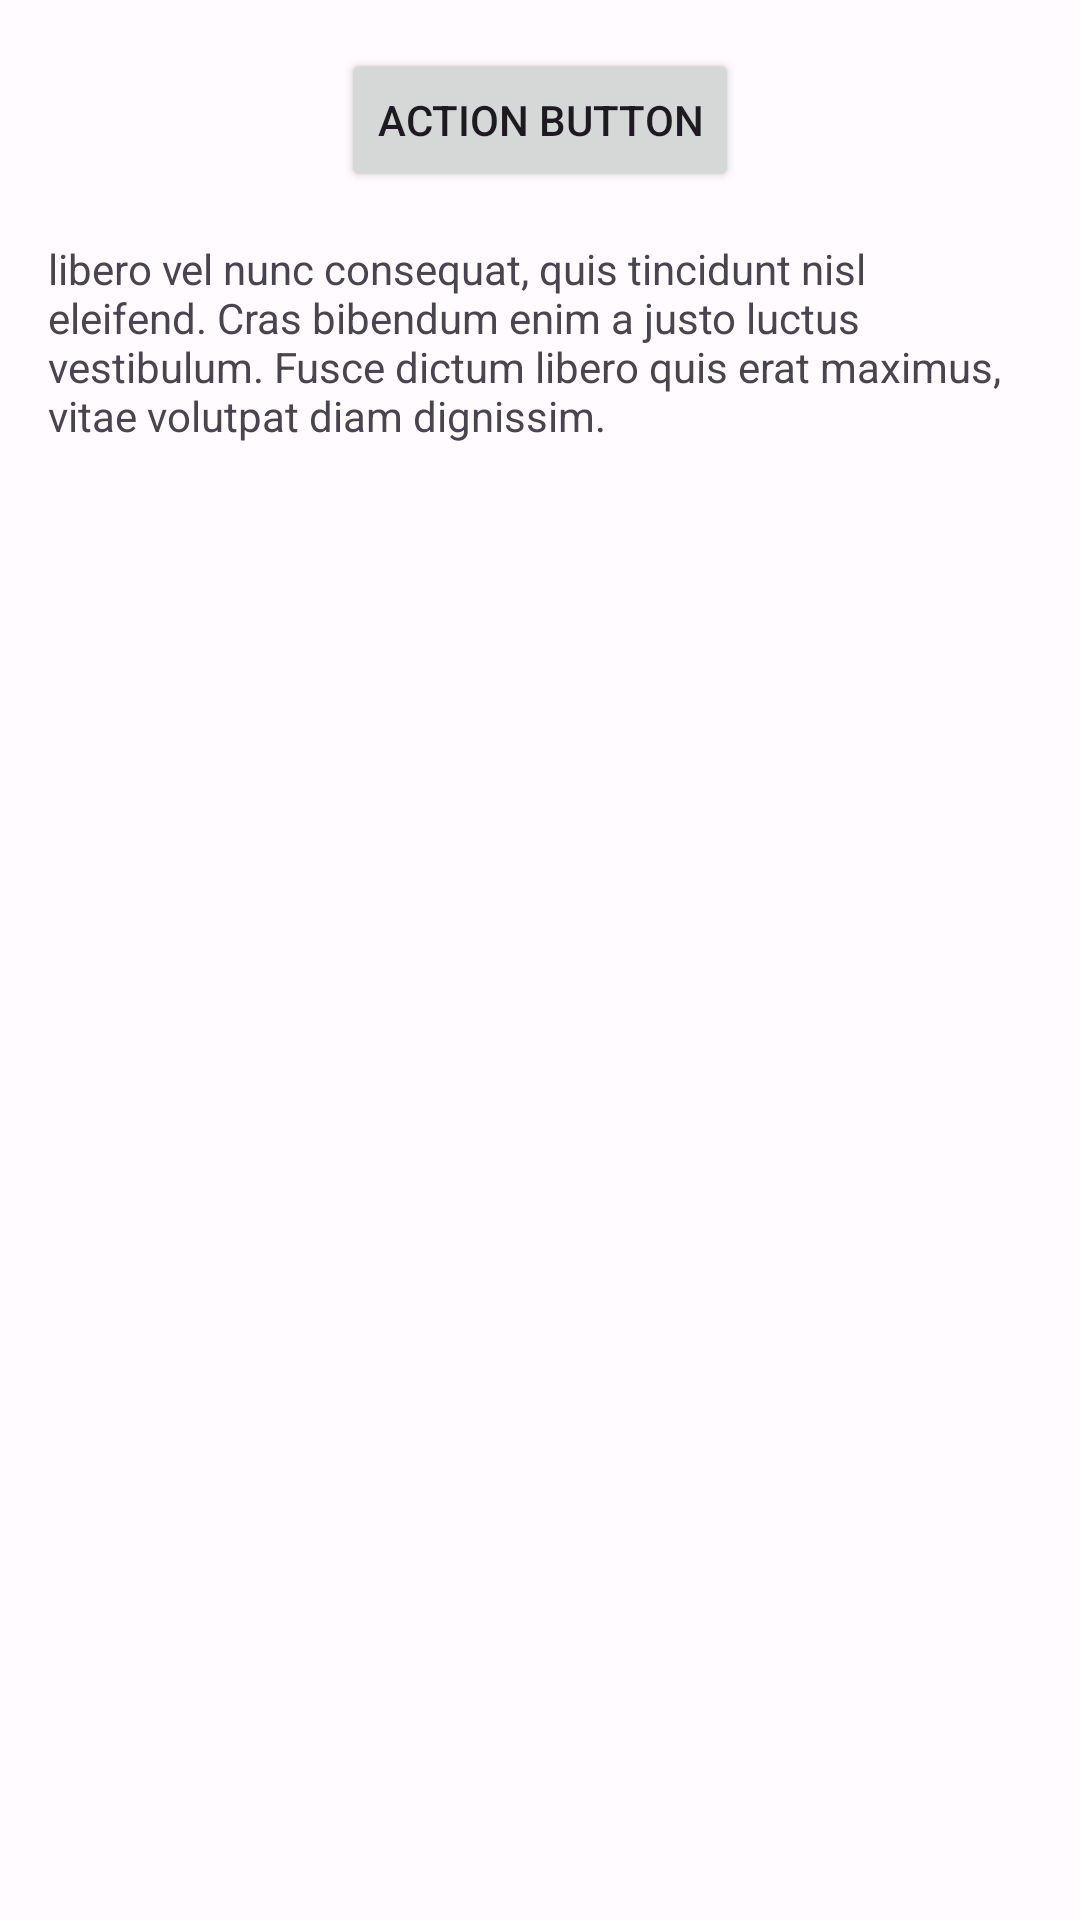

Layout XML and referenced resources for this Android screen:
<!-- AndroidManifest.xml: application theme Theme.SwiftReader -->
<!-- res/layout/fragment_first.xml -->
<?xml version="1.0" encoding="utf-8"?>
<androidx.core.widget.NestedScrollView xmlns:android="http://schemas.android.com/apk/res/android"
    xmlns:app="http://schemas.android.com/apk/res-auto"
    xmlns:tools="http://schemas.android.com/tools"
    android:layout_width="match_parent"
    android:layout_height="match_parent">

    <androidx.constraintlayout.widget.ConstraintLayout
        android:layout_width="match_parent"
        android:layout_height="match_parent"
        android:padding="16dp">

        <Button
            android:id="@+id/button_first"
            android:layout_width="wrap_content"
            android:layout_height="wrap_content"
            android:text="@string/actionButton"
            app:layout_constraintBottom_toTopOf="@id/textview_first"
            app:layout_constraintEnd_toEndOf="parent"
            app:layout_constraintStart_toStartOf="parent"
            app:layout_constraintTop_toTopOf="parent" />

        <TextView
            android:id="@+id/textview_first"
            android:layout_width="wrap_content"
            android:layout_height="wrap_content"
            android:layout_marginTop="16dp"
            android:text="@string/lorem_ipsum"
            app:layout_constraintBottom_toBottomOf="parent"
            app:layout_constraintEnd_toEndOf="parent"
            app:layout_constraintStart_toStartOf="parent"
            app:layout_constraintTop_toBottomOf="@id/button_first" />
    </androidx.constraintlayout.widget.ConstraintLayout>
</androidx.core.widget.NestedScrollView>
<!-- resources referenced by this layout -->
<resources>
  <string name="actionButton">Action Button</string>
  <string name="lorem_ipsum">
          libero vel nunc consequat, quis tincidunt nisl eleifend. Cras bibendum enim a justo luctus
          vestibulum. Fusce dictum libero quis erat maximus, vitae volutpat diam dignissim.
      </string>
  <color name="md_theme_light_primary">#00687B</color>
  <color name="md_theme_light_onPrimary">#FFFFFF</color>
  <color name="md_theme_light_primaryContainer">#AFECFF</color>
  <color name="md_theme_light_onPrimaryContainer">#001F27</color>
  <color name="md_theme_light_secondary">#4B6269</color>
  <color name="md_theme_light_onSecondary">#FFFFFF</color>
  <color name="md_theme_light_secondaryContainer">#CEE7EF</color>
  <color name="md_theme_light_onSecondaryContainer">#061F25</color>
  <color name="md_theme_light_tertiary">#4F56A9</color>
  <color name="md_theme_light_onTertiary">#FFFFFF</color>
  <color name="md_theme_light_tertiaryContainer">#E0E0FF</color>
  <color name="md_theme_light_onTertiaryContainer">#030865</color>
  <color name="md_theme_light_error">#BA1A1A</color>
  <color name="md_theme_light_errorContainer">#FFDAD6</color>
  <color name="md_theme_light_onError">#FFFFFF</color>
  <color name="md_theme_light_onErrorContainer">#410002</color>
  <color name="md_theme_light_background">#FFFBFF</color>
  <color name="md_theme_light_onBackground">#36003E</color>
  <color name="md_theme_light_surface">#FFFBFF</color>
  <color name="md_theme_light_onSurface">#36003E</color>
  <color name="md_theme_light_surfaceVariant">#DBE4E7</color>
  <color name="md_theme_light_onSurfaceVariant">#40484B</color>
  <color name="md_theme_light_outline">#70787C</color>
  <color name="md_theme_light_inverseOnSurface">#FFEBFA</color>
  <color name="md_theme_light_inverseSurface">#511459</color>
  <color name="md_theme_light_inversePrimary">#57D6F6</color>
  <style name="TextAppearance.SwiftReader.DisplayLarge" parent="TextAppearance.Material3.DisplayLarge">
          <item name="fontFamily">@font/montserrat</item>
      </style>
  <style name="TextAppearance.SwiftReader.DisplayMedium" parent="TextAppearance.Material3.DisplayMedium">
          <item name="fontFamily">@font/montserrat</item>
      </style>
  <style name="TextAppearance.SwiftReader.DisplaySmall" parent="TextAppearance.Material3.DisplaySmall">
          <item name="fontFamily">@font/montserrat</item>
      </style>
  <style name="TextAppearance.SwiftReader.HeadlineLarge" parent="TextAppearance.Material3.HeadlineLarge">
          <item name="fontFamily">@font/montserrat</item>
      </style>
  <style name="TextAppearance.SwiftReader.HeadlineSmall" parent="TextAppearance.Material3.HeadlineSmall">
          <item name="fontFamily">@font/montserrat</item>
      </style>
  <style name="TextAppearance.SwiftReader.TitleLarge" parent="TextAppearance.Material3.TitleLarge">
          <item name="fontFamily">@font/montserrat</item>
      </style>
  <style name="TextAppearance.SwiftReader.TitleSmall" parent="TextAppearance.Material3.TitleSmall">
          <item name="fontFamily">@font/montserrat_medium</item>
      </style>
  <style name="TextAppearance.SwiftReader.BodyLarge" parent="TextAppearance.Material3.BodyLarge">
          <item name="fontFamily">@font/montserrat</item>
      </style>
  <style name="TextAppearance.SwiftReader.BodyMedium" parent="TextAppearance.Material3.BodyMedium">
          <item name="fontFamily">@font/montserrat</item>
      </style>
  <style name="TextAppearance.SwiftReader.BodySmall" parent="TextAppearance.Material3.BodySmall">
          <item name="fontFamily">@font/montserrat</item>
      </style>
  <style name="TextAppearance.SwiftReader.LabelLarge" parent="TextAppearance.Material3.LabelLarge">
          <item name="fontFamily">@font/montserrat_medium</item>
      </style>
  <style name="TextAppearance.SwiftReader.LabelSmall" parent="TextAppearance.Material3.LabelSmall">
          <item name="fontFamily">@font/montserrat_medium</item>
      </style>
</resources>
